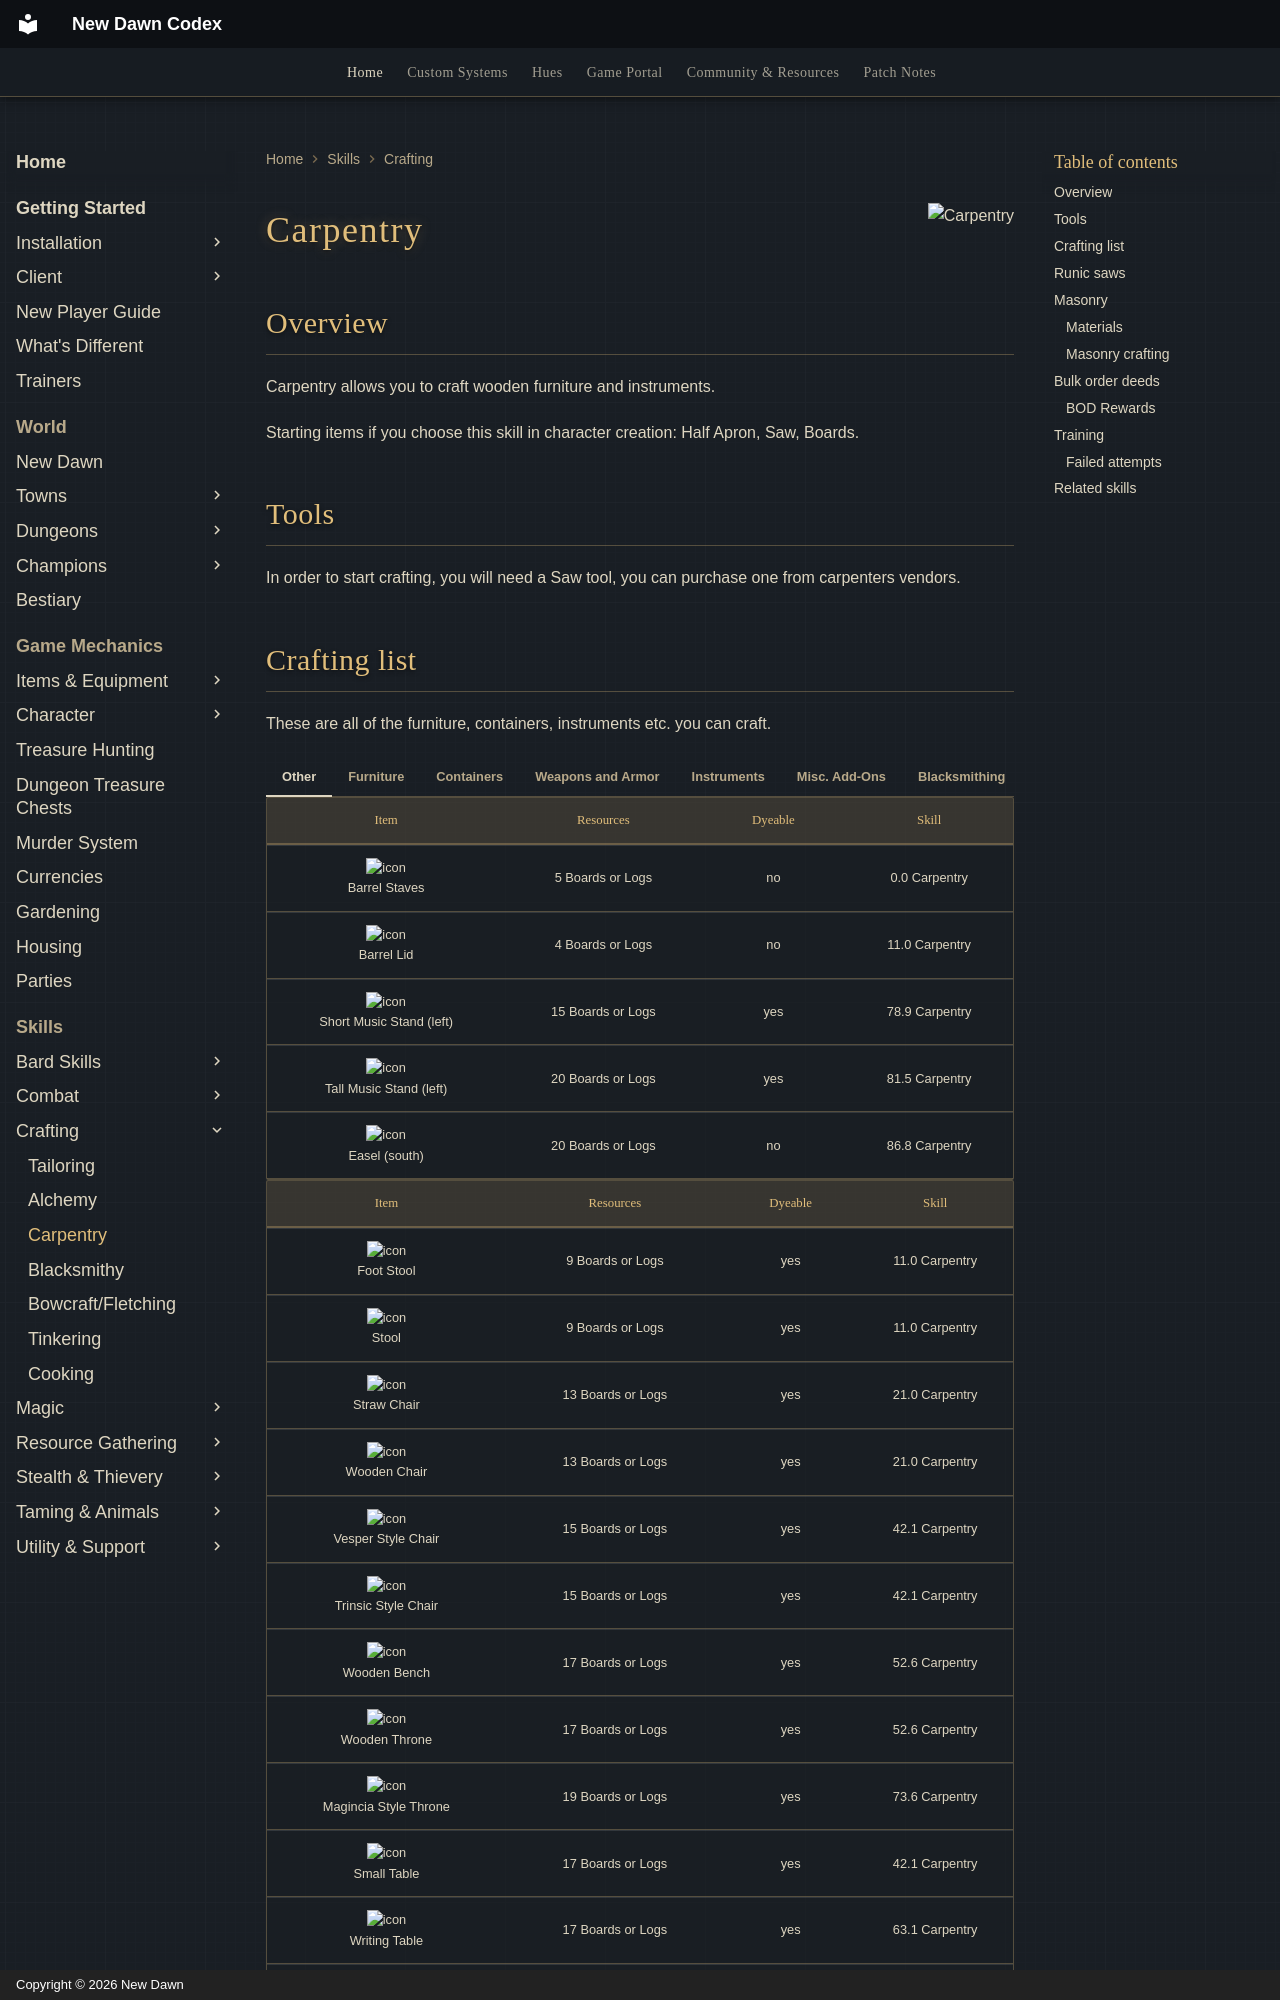

repository: UONewDawn/codex · page: skills/crafting/carpentry/index.html · generator: mkdocs · copyright: Copyright © 2026 New Dawn

---
description: "Carpentry on New Dawn: craft furniture, containers and instruments from boards. Crafting list and training to GM."
---

![Carpentry](../../assets/flags/flag-carpentry.png){ align=right }

# Carpentry

## Overview

Carpentry allows you to craft wooden furniture and instruments.

Starting items if you choose this skill in character creation: Half Apron, Saw, Boards.

## Tools

In order to start crafting, you will need a Saw tool, you can purchase one from carpenters vendors.
